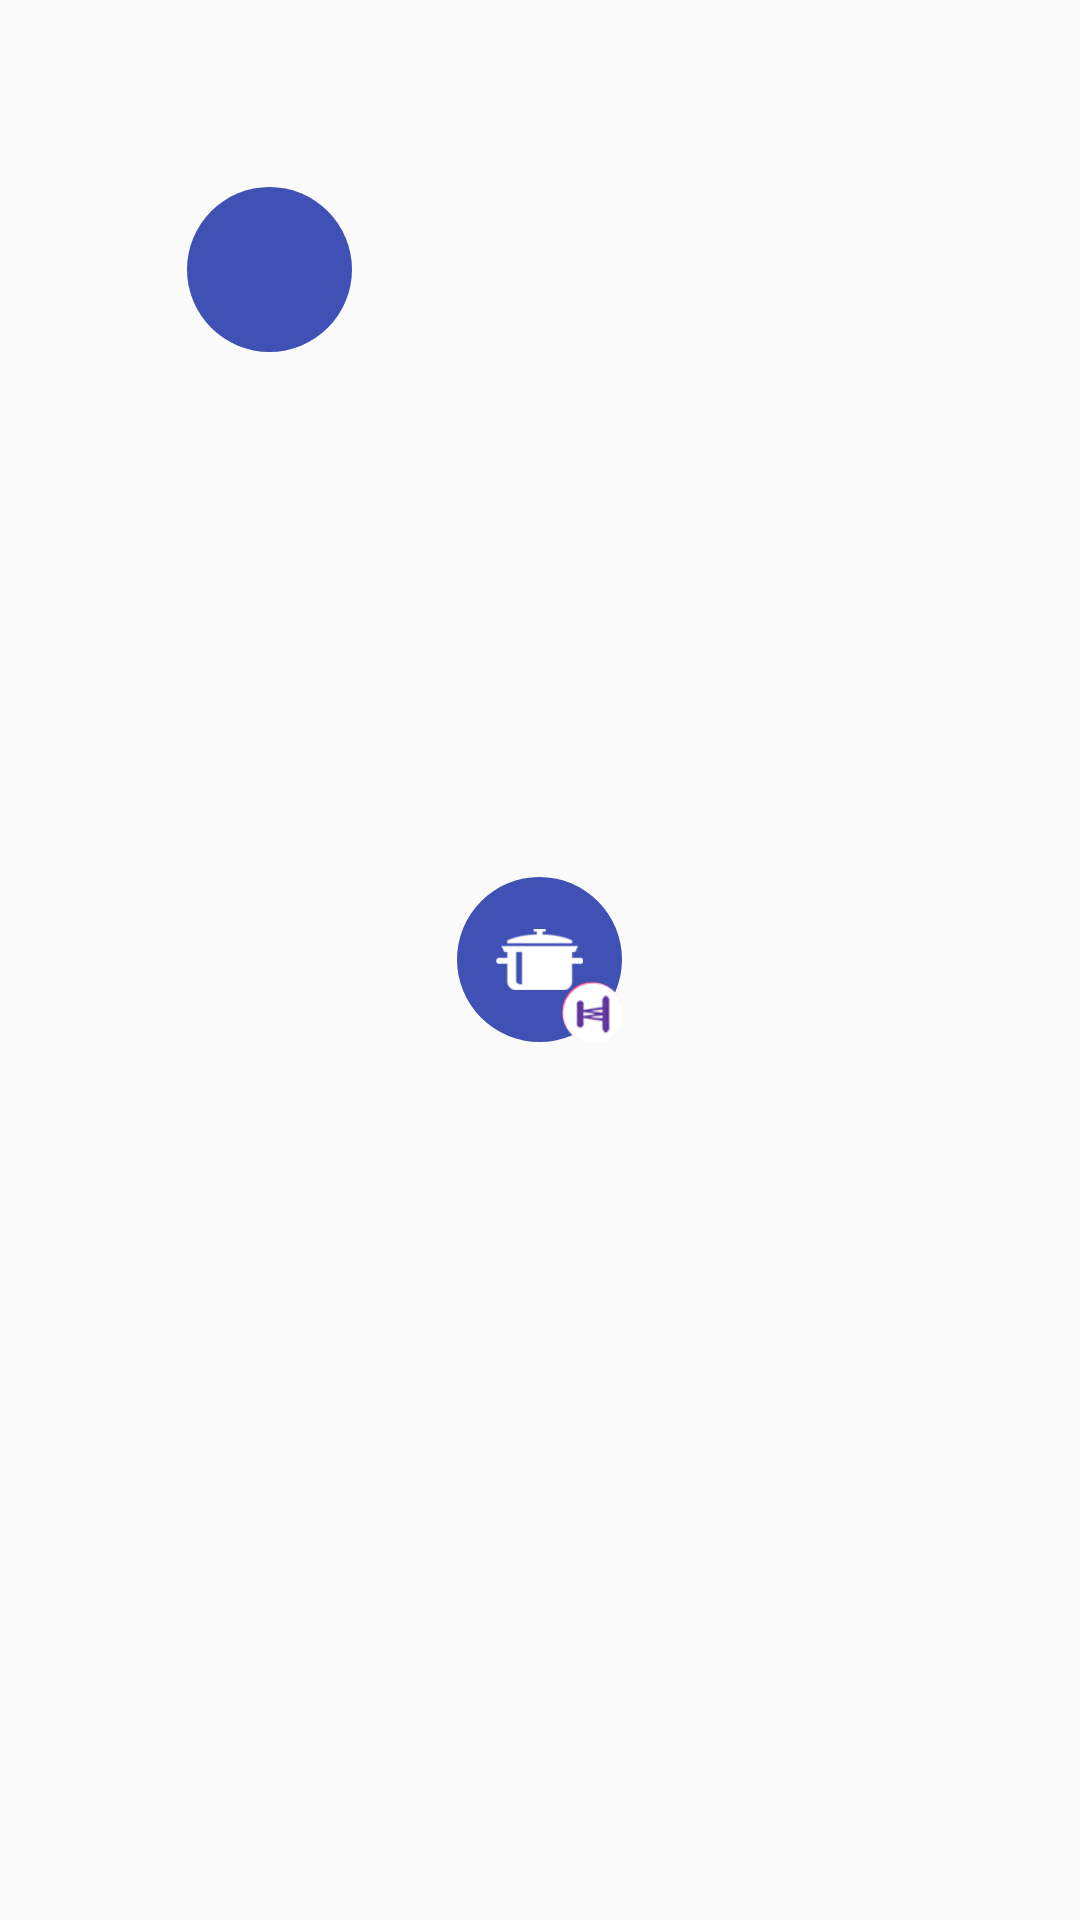

Produce the Android XML layout that renders to this screen, including the resource entries it uses.
<!-- AndroidManifest.xml: application theme AppTheme -->
<!-- res/layout/shopping_wizard_chathead.xml -->
<?xml version="1.0" encoding="utf-8"?>
<RelativeLayout xmlns:android="http://schemas.android.com/apk/res/android"
    android:id="@+id/chathead_relativelayout"
    android:layout_width="wrap_content"
    android:layout_height="wrap_content">

    <LinearLayout
        android:id="@+id/blink_container"
        android:layout_width="@dimen/blink_container_width"
        android:layout_height="@dimen/blink_container_height"
        android:gravity="center">

        <View
            android:id="@+id/shopping_avatar_container"
            android:layout_width="@dimen/chathead_height"
            android:layout_height="@dimen/chathead_height"
            android:layout_centerInParent="true"
            android:background="@drawable/shopping_wizard_blink_blue"
            android:gravity="center"></View>
    </LinearLayout>


    <RelativeLayout
        android:layout_width="@dimen/chathead_height"
        android:layout_height="@dimen/chathead_height"
        android:id="@+id/chathead_container"
        android:layout_centerInParent="true">

        <ImageView
            android:id="@+id/chathead_img"
            android:layout_width="@dimen/chathead_height"
            android:layout_height="@dimen/chathead_height"

            android:layout_centerInParent="true"
            android:background="@drawable/shopping_wizard_mat_circle_blue"
            android:padding="13dp"
            android:src="@drawable/shopping_wizard_icon" />

        <ImageView
            android:layout_width="20dp"
            android:layout_height="20dp"
            android:layout_alignParentBottom="true"
            android:layout_alignParentRight="true"
            android:background="@drawable/shopping_wizard_mat_circle_camera"
            android:src="@drawable/shopping_wizard_helpchat_icon" />
    </RelativeLayout>


</RelativeLayout>
<!-- resources referenced by this layout -->
<resources>
  <dimen name="blink_container_height">180dp</dimen>
  <dimen name="blink_container_width">180dp</dimen>
  <dimen name="chathead_height">55dp</dimen>
  <!-- drawable shopping_wizard_blink_blue (drawable) -->
  <?xml version="1.0" encoding="utf-8"?>
  <layer-list xmlns:android="http://schemas.android.com/apk/res/android" >
      <item>
          <shape
              xmlns:android="http://schemas.android.com/apk/res/android"
              android:dither="true"
              android:shape="oval" >
              <size
                  android:height="@dimen/chathead_height"
                  android:width="@dimen/chathead_height" />
              <solid android:color="@color/colorPrimary" />
          </shape>
      </item>
  
  </layer-list>
  <!-- drawable shopping_wizard_helpchat_icon: png bitmap (drawable, 1961 bytes) -->
  <!-- drawable shopping_wizard_icon: png bitmap (drawable, 1299 bytes) -->
  <!-- drawable shopping_wizard_mat_circle_blue (drawable) -->
  <shape xmlns:android="http://schemas.android.com/apk/res/android"
      android:innerRadius="0dp"
      android:shape="ring"
      android:thicknessRatio="2.0"
      android:useLevel="false">
      <solid android:color="@color/colorPrimary" />
      
  
  </shape>
  <!-- drawable shopping_wizard_mat_circle_camera (drawable) -->
  <shape xmlns:android="http://schemas.android.com/apk/res/android"
      android:innerRadius="0dp"
      android:shape="ring"
      android:thicknessRatio="2.0"
      android:useLevel="false">
      <solid android:color="@color/theme_default_primary" />
  
  </shape>
  <style name="AppTheme" parent="Theme.AppCompat.Light.DarkActionBar">
          
          <item name="colorPrimary">@color/colorPrimary</item>
          <item name="colorPrimaryDark">@color/colorPrimaryDark</item>
          <item name="colorAccent">@color/colorAccent</item>
      </style>
  <color name="colorPrimary">#3F51B5</color>
  <color name="theme_default_primary">#FF4081</color>
  <color name="colorPrimaryDark">#303F9F</color>
  <color name="colorAccent">#FF4081</color>
</resources>
